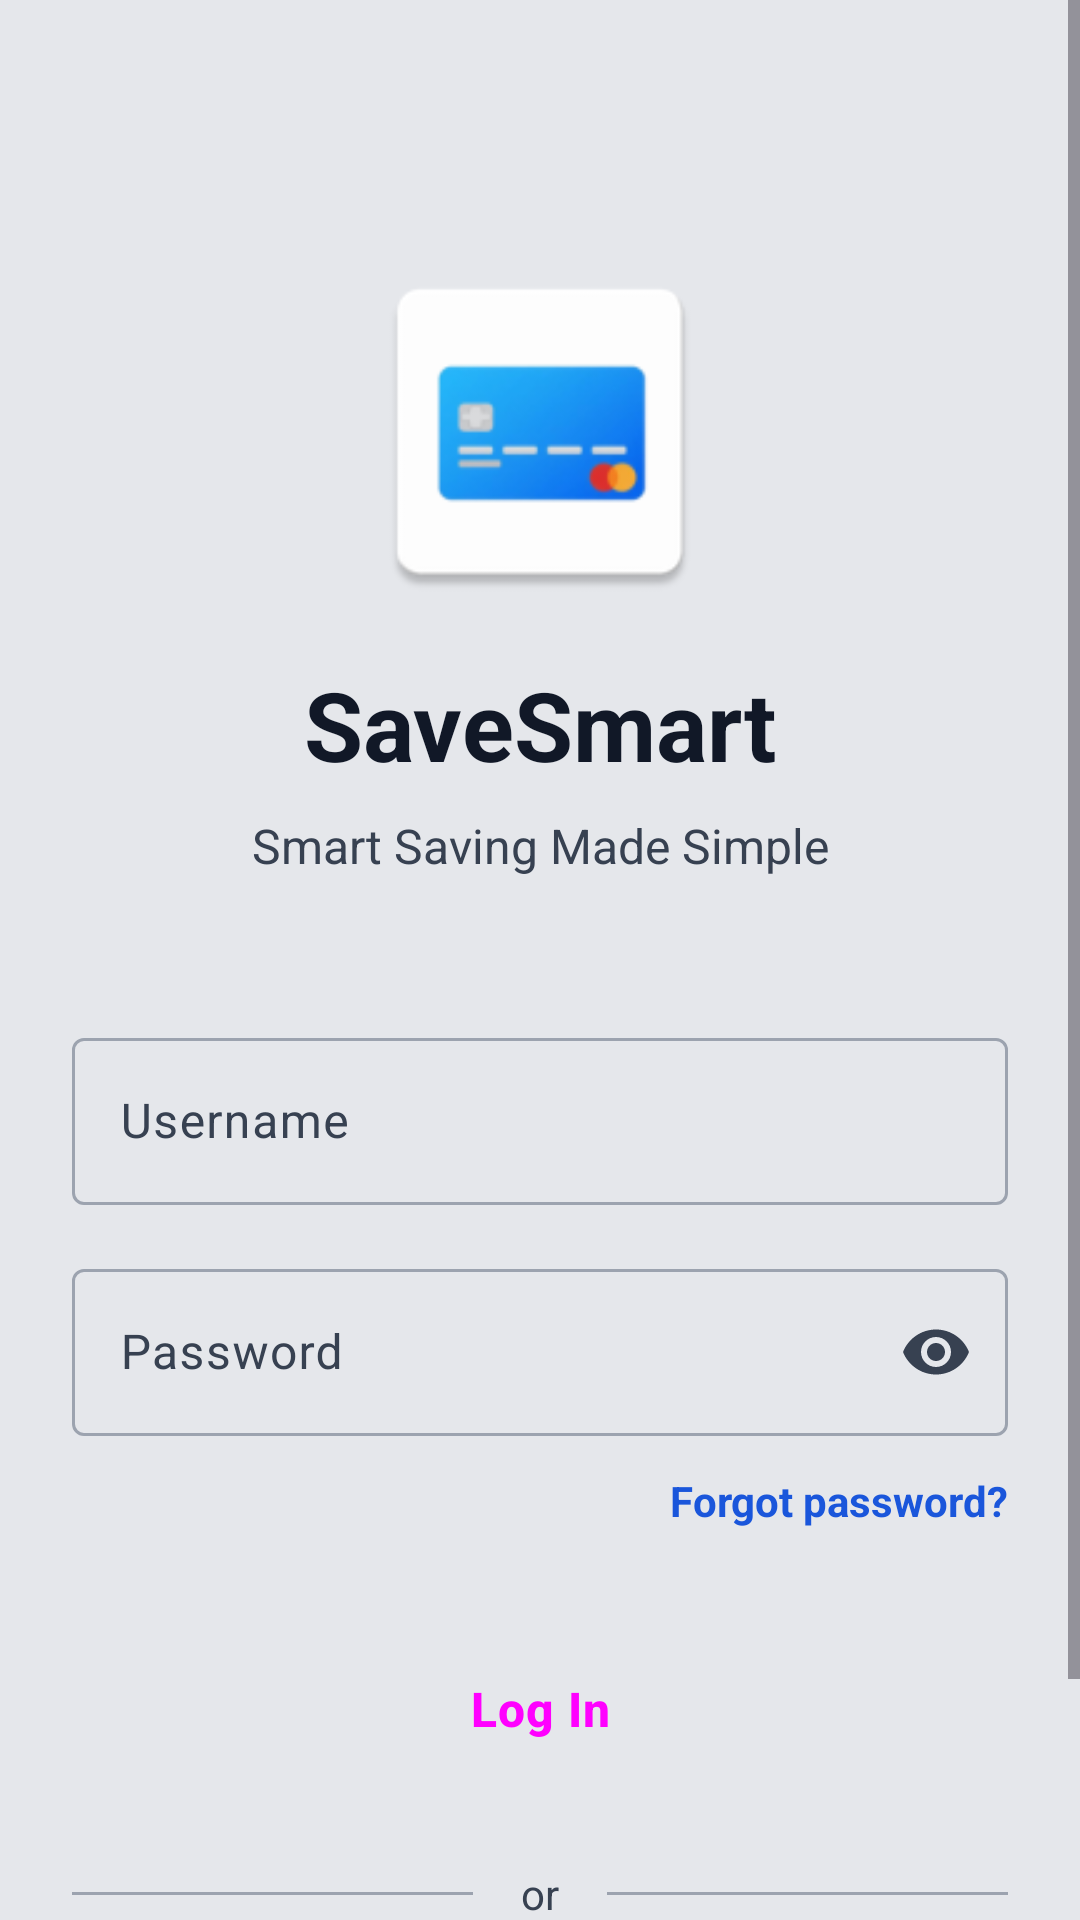

Android layout source for this screen:
<!-- AndroidManifest.xml: application theme Theme.SaveSmart -->
<!-- res/layout/fragment_login.xml -->
<?xml version="1.0" encoding="utf-8"?>
<ScrollView xmlns:android="http://schemas.android.com/apk/res/android"
    xmlns:app="http://schemas.android.com/apk/res-auto"
    android:layout_width="match_parent"
    android:layout_height="match_parent"
    android:fillViewport="true"
    android:background="@color/background">

    <androidx.constraintlayout.widget.ConstraintLayout
        android:layout_width="match_parent"
        android:layout_height="wrap_content"
        android:padding="24dp">

        <ImageView
            android:id="@+id/ivLogo"
            android:layout_width="120dp"
            android:layout_height="120dp"
            android:layout_marginTop="60dp"
            android:src="@mipmap/ic_launcher"
            app:layout_constraintEnd_toEndOf="parent"
            app:layout_constraintStart_toStartOf="parent"
            app:layout_constraintTop_toTopOf="parent"
            android:contentDescription="@string/app_name" />

        <TextView
            android:id="@+id/tvTitle"
            android:layout_width="wrap_content"
            android:layout_height="wrap_content"
            android:layout_marginTop="16dp"
            android:text="@string/app_name"
            android:textColor="@color/text_primary"
            android:textSize="32sp"
            android:textStyle="bold"
            app:layout_constraintEnd_toEndOf="parent"
            app:layout_constraintStart_toStartOf="parent"
            app:layout_constraintTop_toBottomOf="@id/ivLogo" />

        <TextView
            android:id="@+id/tvTagline"
            android:layout_width="wrap_content"
            android:layout_height="wrap_content"
            android:layout_marginTop="8dp"
            android:text="@string/app_tagline"
            android:textColor="@color/text_secondary"
            android:textSize="16sp"
            app:layout_constraintEnd_toEndOf="parent"
            app:layout_constraintStart_toStartOf="parent"
            app:layout_constraintTop_toBottomOf="@id/tvTitle" />

        <com.google.android.material.textfield.TextInputLayout
            android:id="@+id/tilUsername"
            style="@style/Widget.Material3.TextInputLayout.OutlinedBox"
            android:layout_width="match_parent"
            android:layout_height="wrap_content"
            android:layout_marginTop="48dp"
            android:hint="@string/hint_username"
            app:layout_constraintTop_toBottomOf="@id/tvTagline">

            <com.google.android.material.textfield.TextInputEditText
                android:id="@+id/etUsername"
                android:layout_width="match_parent"
                android:layout_height="wrap_content"
                android:inputType="textEmailAddress"
                android:textAllCaps="false" />
        </com.google.android.material.textfield.TextInputLayout>

        <com.google.android.material.textfield.TextInputLayout
            android:id="@+id/tilPassword"
            style="@style/Widget.Material3.TextInputLayout.OutlinedBox"
            android:layout_width="match_parent"
            android:layout_height="wrap_content"
            android:layout_marginTop="16dp"
            android:hint="@string/hint_password"
            app:endIconMode="password_toggle"
            app:layout_constraintTop_toBottomOf="@id/tilUsername">

            <com.google.android.material.textfield.TextInputEditText
                android:id="@+id/etPassword"
                android:layout_width="match_parent"
                android:layout_height="wrap_content"
                android:inputType="textPassword" />
        </com.google.android.material.textfield.TextInputLayout>

        <TextView
            android:id="@+id/tvForgotPassword"
            android:layout_width="wrap_content"
            android:layout_height="wrap_content"
            android:layout_marginTop="12dp"
            android:text="@string/forgot_password"
            android:textColor="@color/primary_blue"
            android:textStyle="bold"
            app:layout_constraintEnd_toEndOf="parent"
            app:layout_constraintTop_toBottomOf="@id/tilPassword" />

        <Button
            android:id="@+id/btnLogin"
            style="@style/Widget.SaveSmart.Button"
            android:layout_width="match_parent"
            android:layout_height="56dp"
            android:layout_marginTop="32dp"
            android:text="@string/btn_login"
            android:textSize="16sp"
            android:textStyle="bold"
            app:layout_constraintTop_toBottomOf="@id/tvForgotPassword" />

        <ProgressBar
            android:id="@+id/progressBar"
            android:layout_width="wrap_content"
            android:layout_height="wrap_content"
            android:visibility="gone"
            app:layout_constraintBottom_toBottomOf="@id/btnLogin"
            app:layout_constraintEnd_toEndOf="@id/btnLogin"
            app:layout_constraintStart_toStartOf="@id/btnLogin"
            app:layout_constraintTop_toTopOf="@id/btnLogin" />

        <LinearLayout
            android:id="@+id/layoutOr"
            android:layout_width="match_parent"
            android:layout_height="wrap_content"
            android:layout_marginTop="24dp"
            android:gravity="center"
            android:orientation="horizontal"
            app:layout_constraintTop_toBottomOf="@id/btnLogin">

            <View
                android:layout_width="0dp"
                android:layout_height="1dp"
                android:layout_weight="1"
                android:background="@color/border" />

            <TextView
                android:layout_width="wrap_content"
                android:layout_height="wrap_content"
                android:layout_marginHorizontal="16dp"
                android:text="@string/login_or"
                android:textColor="@color/text_secondary" />

            <View
                android:layout_width="0dp"
                android:layout_height="1dp"
                android:layout_weight="1"
                android:background="@color/border" />
        </LinearLayout>

        <LinearLayout
            android:layout_width="wrap_content"
            android:layout_height="wrap_content"
            android:layout_marginTop="24dp"
            android:layout_marginBottom="24dp"
            android:orientation="horizontal"
            app:layout_constraintBottom_toBottomOf="parent"
            app:layout_constraintEnd_toEndOf="parent"
            app:layout_constraintStart_toStartOf="parent"
            app:layout_constraintTop_toBottomOf="@id/layoutOr"
            app:layout_constraintVertical_bias="1">

            <TextView
                android:layout_width="wrap_content"
                android:layout_height="wrap_content"
                android:text="@string/no_account"
                android:textColor="@color/text_secondary" />

            <TextView
                android:id="@+id/tvRegister"
                android:layout_width="wrap_content"
                android:layout_height="wrap_content"
                android:layout_marginStart="4dp"
                android:text="@string/register_here"
                android:textColor="@color/primary_blue"
                android:textStyle="bold"
                android:clickable="true"
                android:focusable="true" />
        </LinearLayout>

    </androidx.constraintlayout.widget.ConstraintLayout>
</ScrollView>
<!-- resources referenced by this layout -->
<resources>
  <color name="background">#E5E7EB</color>
  <color name="border">#9CA3AF</color>
  <color name="primary_blue">#1A56DB</color>
  <color name="text_primary">#111827</color>
  <color name="text_secondary">#374151</color>
  <!-- mipmap ic_launcher: webp bitmap (mipmap-hdpi, 2016 bytes) -->
  <string name="app_name">SaveSmart</string>
  <string name="app_tagline">Smart Saving Made Simple</string>
  <string name="btn_login">Log In</string>
  <string name="forgot_password">Forgot password?</string>
  <string name="hint_password">Password</string>
  <string name="hint_username">Username</string>
  <string name="login_or">or</string>
  <string name="no_account">Don\'t have an account?</string>
  <string name="register_here">Create Account</string>
  <style name="Widget.SaveSmart.Button" parent="Widget.Material3.Button">
          <item name="cornerRadius">12dp</item>
          <item name="android:insetTop">0dp</item>
          <item name="android:insetBottom">0dp</item>
          <item name="android:textAllCaps">false</item>
          <item name="textAllCaps">false</item>
          <item name="android:textStyle">bold</item>
          <item name="android:letterSpacing">0.02</item>
      </style>
  <style name="Theme.SaveSmart" parent="Base.Theme.SaveSmart" />
  <style name="Base.Theme.SaveSmart" parent="Theme.Material3.DayNight.NoActionBar">
          
          <item name="colorPrimary">@color/primary_blue</item>
          <item name="colorOnPrimary">@color/white</item>
          <item name="colorPrimaryContainer">#DBEAFE</item> 
          <item name="colorOnPrimaryContainer">@color/primary_blue</item>
  
          <item name="android:statusBarColor">@color/primary_blue</item>
          <item name="android:windowBackground">@color/background</item>
  
          
          <item name="colorSurface">@color/card_surface</item>
          <item name="colorOnSurface">@color/text_primary</item>
          <item name="colorOutline">@color/border</item>
          <item name="colorSurfaceVariant">#F3F4F6</item>
          <item name="colorOnSurfaceVariant">@color/text_secondary</item>
  
          
          <item name="android:textAllCaps">false</item>
          <item name="textAllCaps">false</item>
          <item name="android:editTextStyle">@style/Widget.SaveSmart.EditText</item>
      </style>
  <color name="white">#FFFFFF</color>
  <color name="card_surface">#FFFFFF</color>
  <style name="Widget.SaveSmart.EditText" parent="Widget.Material3.TextInputEditText.OutlinedBox">
          <item name="android:textAllCaps">false</item>
          <item name="textAllCaps">false</item>
          <item name="android:textSize">16sp</item>
          <item name="android:textColor">@color/text_primary</item>
          <item name="android:textColorHint">@color/text_secondary</item>
      </style>
</resources>
